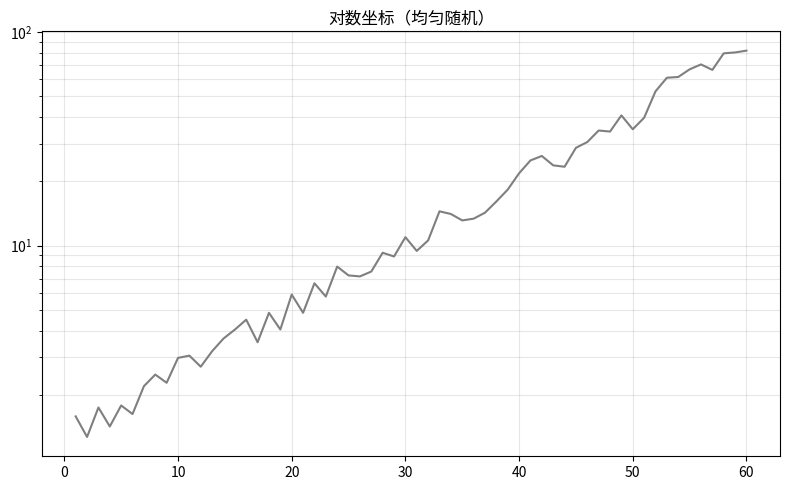

Generate this figure with matplotlib:
"""对数坐标（均匀随机）
数据可视化示例（matplotlib）。指数增长对数轴。
运行后在当前目录生成 'viz_log-scale_d4'_preview.png。
"""
import matplotlib
matplotlib.use("Agg")
import matplotlib.pyplot as plt
import numpy as np

rng = np.random.default_rng(10)
fig, ax = plt.subplots(figsize=(8, 5))
x = np.arange(1, 61)
y = np.exp(0.07 * x) * (1 + np.array(rng.uniform(0, 10, 60)) / 20)
ax.semilogy(x, y, color='tab:gray')
ax.grid(alpha=0.3, which='both')
ax.set_title("对数坐标（均匀随机）")
plt.tight_layout()
plt.savefig("'viz_log-scale_d4'_preview.png", dpi=110)
print("已生成 'viz_log-scale_d4'_preview.png")
